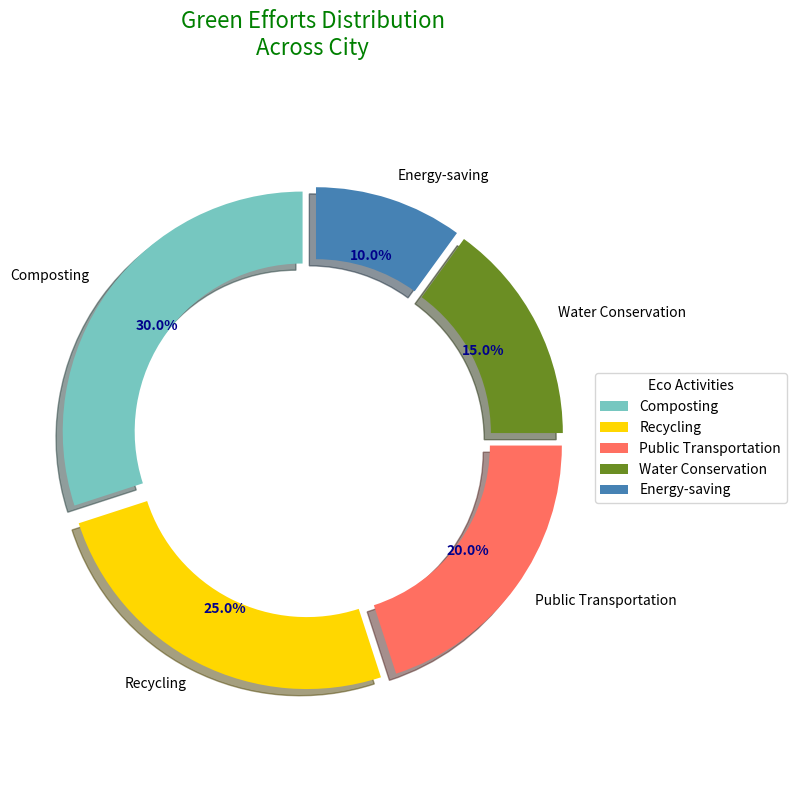

Reproduce this figure in Python.
import matplotlib.pyplot as plt

# Data representing the sustainability practices in Greentown
practices = ['Composting', 'Recycling', 'Public Transportation', 'Water Conservation', 'Energy-saving']
percentages = [30, 25, 20, 15, 10]
colors = ['#76C7C0', '#FFD700', '#FF6F61', '#6B8E23', '#4682B4']

# Plotting the donut pie chart
fig, ax = plt.subplots(figsize=(8, 8))
wedges, texts, autotexts = ax.pie(
    percentages,
    colors=colors,
    startangle=90,
    labels=practices,
    autopct='%1.1f%%',
    pctdistance=0.75,
    wedgeprops=dict(width=0.3),
    shadow=True,
    explode=(0.05, 0.05, 0.05, 0.05, 0.05)
)

centre_circle = plt.Circle((0, 0), 0.55, fc='white')
fig.gca().add_artist(centre_circle)

ax.axis('equal')

# Title and legend
plt.title('Green Efforts Distribution\nAcross City', size=16, color='green', loc='center', pad=30)
plt.legend(wedges, practices, title='Eco Activities', loc='center left', bbox_to_anchor=(1, 0, 0.5, 1))

for autotext in autotexts:
    autotext.set_color('darkblue')
    autotext.set_weight('bold')

plt.tight_layout()

plt.show()
